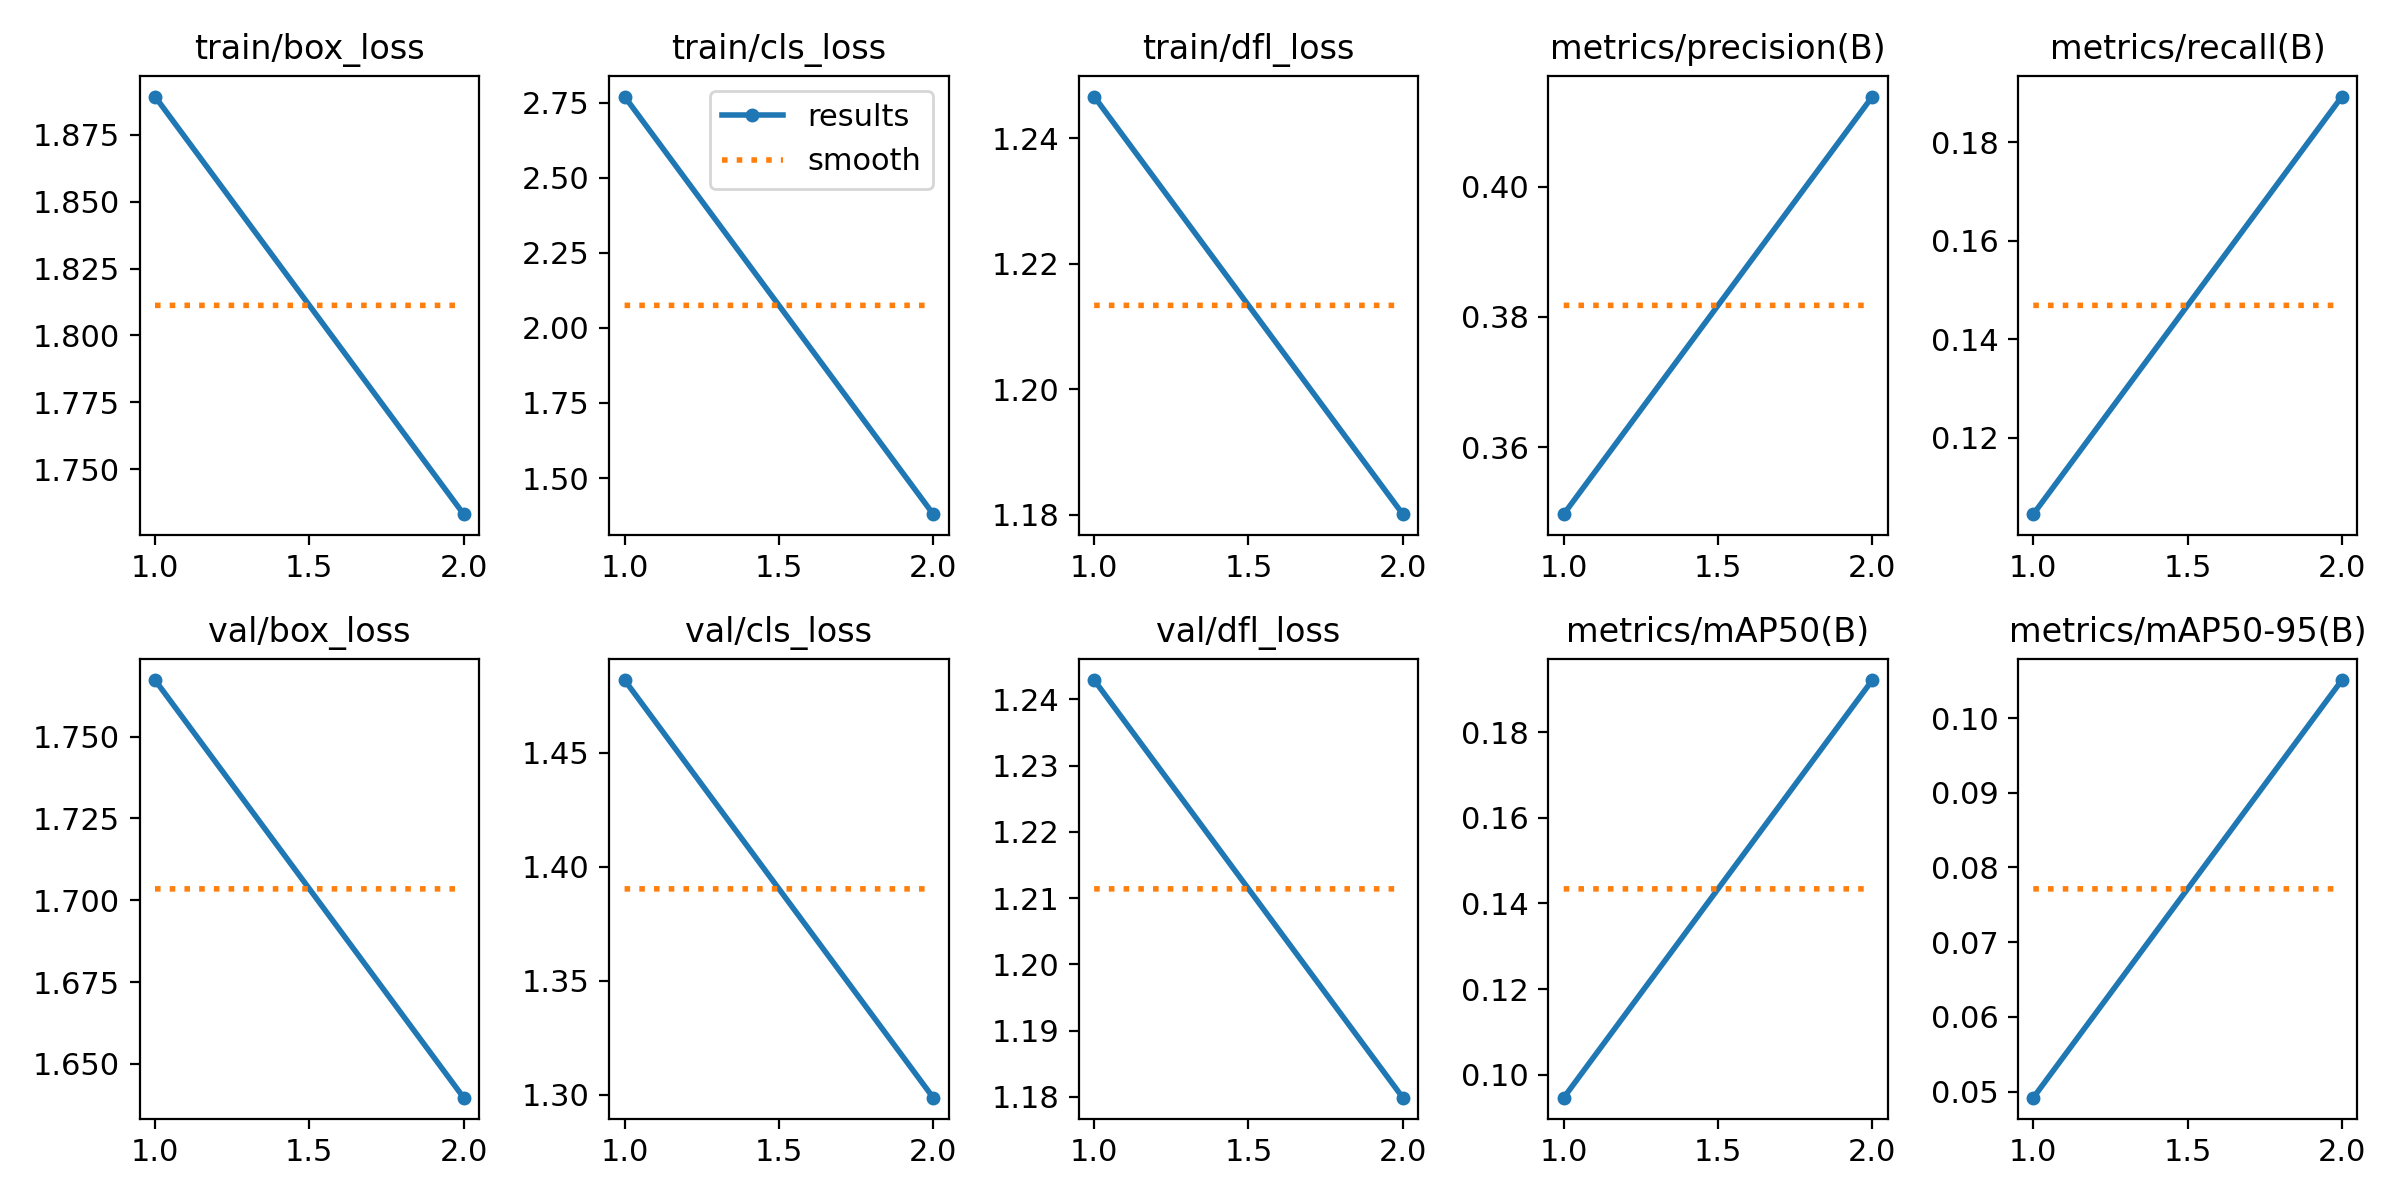

The table this chart was drawn from, first rows:
epoch, time, train/box_loss, train/cls_loss, train/dfl_loss, metrics/precision(B), metrics/recall(B), metrics/mAP50(B), metrics/mAP50-95(B), val/box_loss, val/cls_loss, val/dfl_loss, lr/pg0, lr/pg1, lr/pg2
1, 1572, 1.889, 2.771, 1.247, 0.3497, 0.1045, 0.09463, 0.04919, 1.767, 1.482, 1.243, 0.000277, 0.000277, 0.000277
2, 3262, 1.733, 1.38, 1.18, 0.4138, 0.1893, 0.1922, 0.1051, 1.64, 1.299, 1.18, 0.0002801, 0.0002801, 0.0002801
